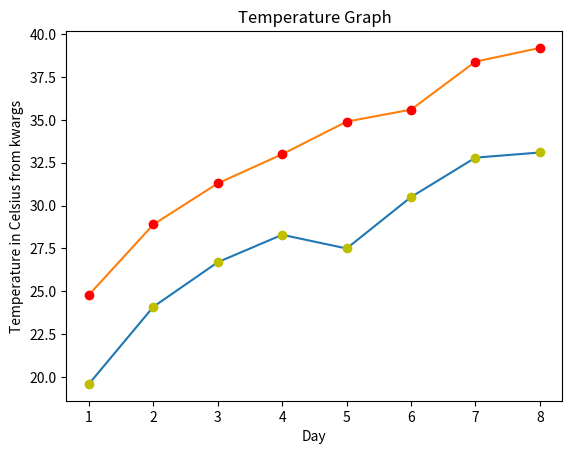

Recreate this plot in Python.
"""
Chart Examples in matplotlib
This set of examples comes from https://www.python-course.eu/matplotlib_overview.php
"""


# Imports
import sys
sys.dont_write_bytecode = True
import matplotlib.pyplot as plt
import numpy as np


# Procedures
def line_plot(**kwargs):
    """
    Automagically takes a list of Y values (data) and figures out the X axis.
    As a continuous graph.

    Args 
          **kwargs lets you pass arguments into this function 
    """
    x_label = 'Day'
    y_label = 'Temperature in Celsius'
    title_label = 'Temperature Graph'
    x_values = range(1, 9)
    y_values = [25.6, 24.1, 26.7, 28.3, 27.5, 30.5, 32.8, 33.1]

    if 'x_label' in kwargs :
        x_label = kwargs['x_label']
    if 'y_label' in kwargs :
        y_label = kwargs['y_label']
    if 'title_label' in kwargs :
        title_label = kwargs['title_label']
    if 'x_values' in kwargs :
        x_values = kwargs['x_values']
    if 'y_values' in kwargs :
        y_values = kwargs['y_values']

    ax = plt.plot(x_values, y_values)
    # add labels and title
    plt.xlabel(x_label)
    plt.ylabel(y_label)
    plt.title(title_label)
     
    #plt.show()
    return plt.gcf()


def discrete_plot(**kwargs):
    """
    Plot format, sets marker in place of a continuous line. 

    Args 
          **kwargs lets you pass arguments into this function
    """
    x_label = 'Day'
    y_label = 'Temperature in Celsius'
    title_label = 'Temperature Graph'
    x_values = range(1, 9)
    y_values = [25.6, 24.1, 26.7, 28.3, 27.5, 30.5, 32.8, 33.1]

    if 'x_label' in kwargs :
        x_label = kwargs['x_label']
    if 'y_label' in kwargs :
        y_label = kwargs['y_label']
    if 'title_label' in kwargs :
        title_label = kwargs['title_label']
    if 'x_values' in kwargs :
        x_values = kwargs['x_values']
    if 'y_values' in kwargs :
        y_values = kwargs['y_values']

    fig, ax = plt.subplots() # Challenge - Why "fig" here"

    ax.plot(x_values, y_values)
    ax.set(xlabel=x_label,
        ylabel=y_label,
        title=title_label)

    #plt.show()
    return plt.gcf()


def names_labels(**kwargs):
    """
    This gets an Axes object

    X axis(days), Y axis (celsius_values)

    Args 
          **kwargs lets you pass arguments into this function
    """
    x_label = 'Day'
    y_label = 'Temperature in Celsius'
    title_label = 'Temperature Graph'
    x_values = range(1, 9)
    y_values = [25.6, 24.1, 26.7, 28.3, 27.5, 30.5, 32.8, 33.1]

    if 'x_label' in kwargs :
        x_label = kwargs['x_label']
    if 'y_label' in kwargs :
        y_label = kwargs['y_label']
    if 'title_label' in kwargs :
        title_label = kwargs['title_label']
    if 'x_values' in kwargs :
        x_values = kwargs['x_values']
    if 'y_values' in kwargs :
        y_values = kwargs['y_values']

    fig, ax = plt.subplots() # Challenge - Why "fig" here"

    ax.plot(x_values, y_values)
    ax.set(xlabel=x_label,
        ylabel=y_label,
        title=title_label)
    # See kwargs here https://matplotlib.org/stable/api/_as_gen/matplotlib.pyplot.axes.html

    #plt.show()
    return plt.gcf()


def multiple_plots(**kwargs):
    """
    Plot more than one on a single graph
    Args 
          **kwargs lets you pass arguments into this function
    """
    x_label = 'Day'
    y_label = 'Temperature in Celsius'
    title_label = 'Temperature Graph'

    x_values = list(range(1, 9))
    y_values_1 = [19.6, 24.1, 26.7, 28.3, 27.5, 30.5, 32.8, 33.1]
    y_values_2 = [24.8, 28.9, 31.3, 33.0, 34.9, 35.6, 38.4, 39.2]

    if 'x_label' in kwargs:
        x_label = kwargs['x_label']
    if 'y_label' in kwargs:
        y_label = kwargs['y_label']
    if 'title_label' in kwargs:
        title_label = kwargs['title_label']
    if 'x_values' in kwargs:
        x_values = kwargs['x_values']
    if 'y_values' in kwargs:
        y_values_1 = kwargs['y_values']
        y_values_2 = [str(int(y)+1) for y in y_values_1]
        # Note: this will currently only accept one y value set through kwargs
        # as the testing data only has one set of y values

        # y_values_1 = [int(y) for y in y_values_1]
        # y_values_2 = [int(y) for y in y_values_2]

        # y_values_1 = [str(y) for y in y_values_1]
        # y_values_2 = [str(y) for y in y_values_2]

        # Note: drastically different output depending on data type

    fig, ax = plt.subplots()

    ax.set(xlabel=x_label,
        ylabel=y_label,
        title=title_label)

    ax.plot(x_values, y_values_1) # Draws lines between points
    ax.plot(x_values, y_values_1, "oy") # Draws yellow circles at points
    ax.plot(x_values, y_values_2) # Draws lines between points
    ax.plot(x_values, y_values_2, "or") # Draws red circles at points

    # Short hand version in one call to plot
    # ax.plot(days, celsius_min,
    #   days, celsius_min, "oy",
    #   days, celsius_max,
    #   days, celsius_max, "or")
    return plt.gcf()


def bar_chart(**kwargs):
    """
    An example of a bar chart

    Args 
          **kwargs lets you pass arguments into this function
    """
    x_values = [str(year) for year in range(2010, 2021)]
    y_values = [1241, 50927, 162242, 222093, 
                665004, 2071987, 2460407, 3799215, 
                5399000, 5474016, 6003672]
    
    x_label = 'Year'
    y_label = 'Number of Users'
    title_label = 'Bar Chart Example'

    if 'x_label' in kwargs:
        x_label = kwargs['x_label']
    if 'y_label' in kwargs:
        y_label = kwargs['y_label']
    if 'title_label' in kwargs:
        title_label = kwargs['title_label']
    if 'x_values' in kwargs:
        x_values = kwargs['x_values']
    if 'y_values' in kwargs:
        y_values = kwargs['y_values']

    plt.bar(x_values, y_values, color="green")

    plt.xlabel(x_label)
    plt.ylabel(y_label)
    plt.title(title_label)

    plt.plot()
     
    return plt.gcf()


def histogram(**kwargs):
    """
    An example of a histogram
    Uses numpy as np to get a list of values in a random range - Gaussian

    Args 
          **kwargs lets you pass arguments into this function

          This includes an example of how to change the plt 'title' by looking for it in **kwargs.
    """
    y_values = np.random.normal(size=10000)
    x_label = 'Value'
    y_label = 'Frequency'
    title_label = 'Gaussian Histogram'

    if 'x_label' in kwargs:
        x_label = kwargs['x_label']
    if 'y_label' in kwargs:
        y_label = kwargs['y_label']
    if 'title_label' in kwargs:
        title_label = kwargs['title_label']
    if 'y_values' in kwargs:
        y_values = kwargs['y_values']
    
    
    plt.hist(y_values, bins=20)
    
    plt.xlabel(x_label)
    plt.ylabel(y_label)
    #plt.show()
    return plt.gcf()


def scatter_plots(**kwargs):
    """
    Three Scatter plots over a range.
    Uses numpy as np.

    Args 
          **kwargs lets you pass arguments into this function
    """
    x_values = np.arange(0, 11)
    y1 = np.random.randint(2, 7, (11,))
    y2 = np.random.randint(9, 14, (11,))
    y3 = np.random.randint(15, 25, (11,))
    x_label = 'Value'
    y_label = 'Frequency'
    title_label = 'Scatter Plot'

    if 'x_label' in kwargs:
        x_label = kwargs['x_label']
    if 'y_label' in kwargs:
        y_label = kwargs['y_label']
    if 'title_label' in kwargs:
        title_label = kwargs['title_label']
    if 'x_values' in kwargs:
        x_values = kwargs['x_values']
    if 'y_values' in kwargs:
        y1 = kwargs['y_values']
        y2 = [str(int(y)+20) for y in y1]
        y3 = [str(int(y)+40) for y in y1]

        # y1 = [int(y) for y in y1]
        # y2 = [int(y) for y in y2]
        # y3 = [int(y) for y in y3]

        y1 = [str(y) for y in y1]
        y2 = [str(y) for y in y2]
        y3 = [str(y) for y in y3]
        # Different data type drastically changes the output?????

    plt.scatter(x_values, y1)
    plt.scatter(x_values, y2, marker='v', color='r')
    plt.scatter(x_values, y3, marker='^', color='m')
    plt.title(title_label)
    plt.xlabel(x_label)
    plt.ylabel(y_label)
    #plt.show()
    return plt.gcf()


def stack_plot(**kwargs):
    """
    Stack plot with three lists of values.

    Args 
          **kwargs lets you pass arguments into this function   
    """
    x_values = [ 1,  2,  3,  4,  5,  6,  7,  8,  9]
    y1  = [23, 42, 33, 43,  8, 44, 43, 18, 21]
    y2  = [9, 31, 25, 14, 17, 17, 42, 22, 28]
    y3  = [18, 29, 19, 22, 18, 16, 13, 32, 21]
    
    x_label = 'X Label'
    y_label = 'Y Label'
    title_label = 'Stack Plot Example'

    if 'x_label' in kwargs:
        x_label = kwargs['x_label']
    if 'y_label' in kwargs:
        y_label = kwargs['y_label']
    if 'title_label' in kwargs:
        title_label = kwargs['title_label']
    if 'x_values' in kwargs:
        x_values = kwargs['x_values']
    if 'y_values' in kwargs:
        y1 = kwargs['y_values']
        y2 = [int(y)+20 for y in y1]
        y3 = [int(y)+40 for y in y1]
        
        # Convert data type to integer
        y1 = [int(y) for y in y1]
        y2 = [int(y) for y in y2]
        y3 = [int(y) for y in y3]

    plt.stackplot(x_values, y1, y2, y3)

    plt.title(title_label)
    plt.xlabel(x_label)
    plt.ylabel(y_label)

    #plt.show()
    return plt.gcf()


def pie_chart1(**kwargs):
    """
    Pie chart, where the slices will be ordered and plotted counter-clockwise.

    Args 
          **kwargs lets you pass arguments into this function
    """
    labels_val = 'C', 'Python', 'Java', 'C++', 'C#'
    values = [13.38, 11.87, 11.74, 7.81, 4.41]
    explode = (0, 0.1, 0, 0, 0)  # only "explode" the 2nd slice (i.e. 'Python')
    
    labels = 'X Label'
    title_label = 'TIOBE Index for May 2021'

    if 'x_values' in kwargs:
        labels_val = kwargs['x_values']
    if 'title_label' in kwargs:
        title_label = kwargs['title_label']
    if 'y_values' in kwargs:
        values = kwargs['y_values']

        explode = list(np.zeros(len(values))) # None exploded


    fig1, ax1 = plt.subplots()
    ax1.pie(values, explode=explode, labels=labels_val, autopct='%1.1f%%',
            shadow=True, startangle=0)
    ax1.axis('equal')  # Equal aspect ratio ensures that pie is drawn as a circle.

    plt.title(title_label)
    #plt.show()
    return plt.gcf()


def pie_chart2(**kwargs):
    """
    Another Pie Chart
    Pie chart, where the slices will be ordered and plotted counter-clockwise.

    Args 
          **kwargs lets you pass arguments into this function
    """
    labels_val = 'C', 'Python', 'Java', 'C++', 'C#', 'others'
    values = [13.38, 11.87, 11.74, 7.81, 4.41]
    values.append(100 - sum(values)) # << THIS IS THE "others". "sum(sizes)"" adds up all the items in the tuple?
    explode = (0, 0.1, 0, 0, 0, 0)  # only "explode" the 2nd slice (i.e. 'Python')
    
    labels = 'X Label'
    title_label = 'TIOBE Index for May 2021'

    if 'x_values' in kwargs:
        labels_val = kwargs['x_values']
    if 'title_label' in kwargs:
        title_label = kwargs['title_label']
    if 'y_values' in kwargs:
        values = kwargs['y_values']

        explode = list(np.zeros(len(values)))


    fig1, ax1 = plt.subplots()
    ax1.pie(values, explode=explode, labels=labels_val, autopct='%1.1f%%',
            shadow=True, startangle=0)
    ax1.axis('equal')  # Equal aspect ratio ensures that pie is drawn as a circle.

    plt.title(title_label)
    #plt.show()
    return plt.gcf()


def show_figFunc(pFigureFunction, **kwargs):
    """
    Shows a figure

    args
        pFigureFunction (a function that returns a matplotlib figure)\n
        **kwargs needs to match kwargs of the function
    """
    current_fig = fig_with_kwargs(pFigureFunction,**kwargs)
    plt.figure(current_fig.number)
    plt.show()


def fig_with_kwargs(pFigureFunction, **kwargs):
    """
    Returns a figure after appying the kwargs

    args
        pFigureFunction (a function that returns a matplotlib figure) \n
        **kwargs needs to match kwargs of the function
    """
    kwarg_fig = None
    if kwargs :
        kwarg_fig = pFigureFunction(**kwargs)
    else:
        kwarg_fig = pFigureFunction()

    return kwarg_fig


if __name__ == "__main__":
    # Test scripts
    # show_figFunc(line_plot)
    # show_figFunc(discrete_plot)
    # show_figFunc(names_labels)

    show_figFunc(multiple_plots, x_label = 'Day', y_label = 'Temperature in Celsius from kwargs', 
                                  title_label = 'Temperature Graph', x_values = list(range(1, 9)), 
                                  y_values_1 = [19.6, 24.1, 26.7, 28.3, 27.5, 30.5, 32.8, 33.1], 
                                  y_values_2 = [24.8, 28.9, 31.3, 33.0, 34.9, 35.6, 38.4, 39.2])
    
    # show_figFunc(multiple_plots) -- DEFAULT DATA WORKS

    # show_figFunc(bar_chart)
    # show_figFunc(histogram, title="Our Name for Title")
    # show_figFunc(scatter_plots)
    # show_figFunc(stack_plot)
    # show_figFunc(pie_chart1)
    # show_figFunc(pie_chart2)
